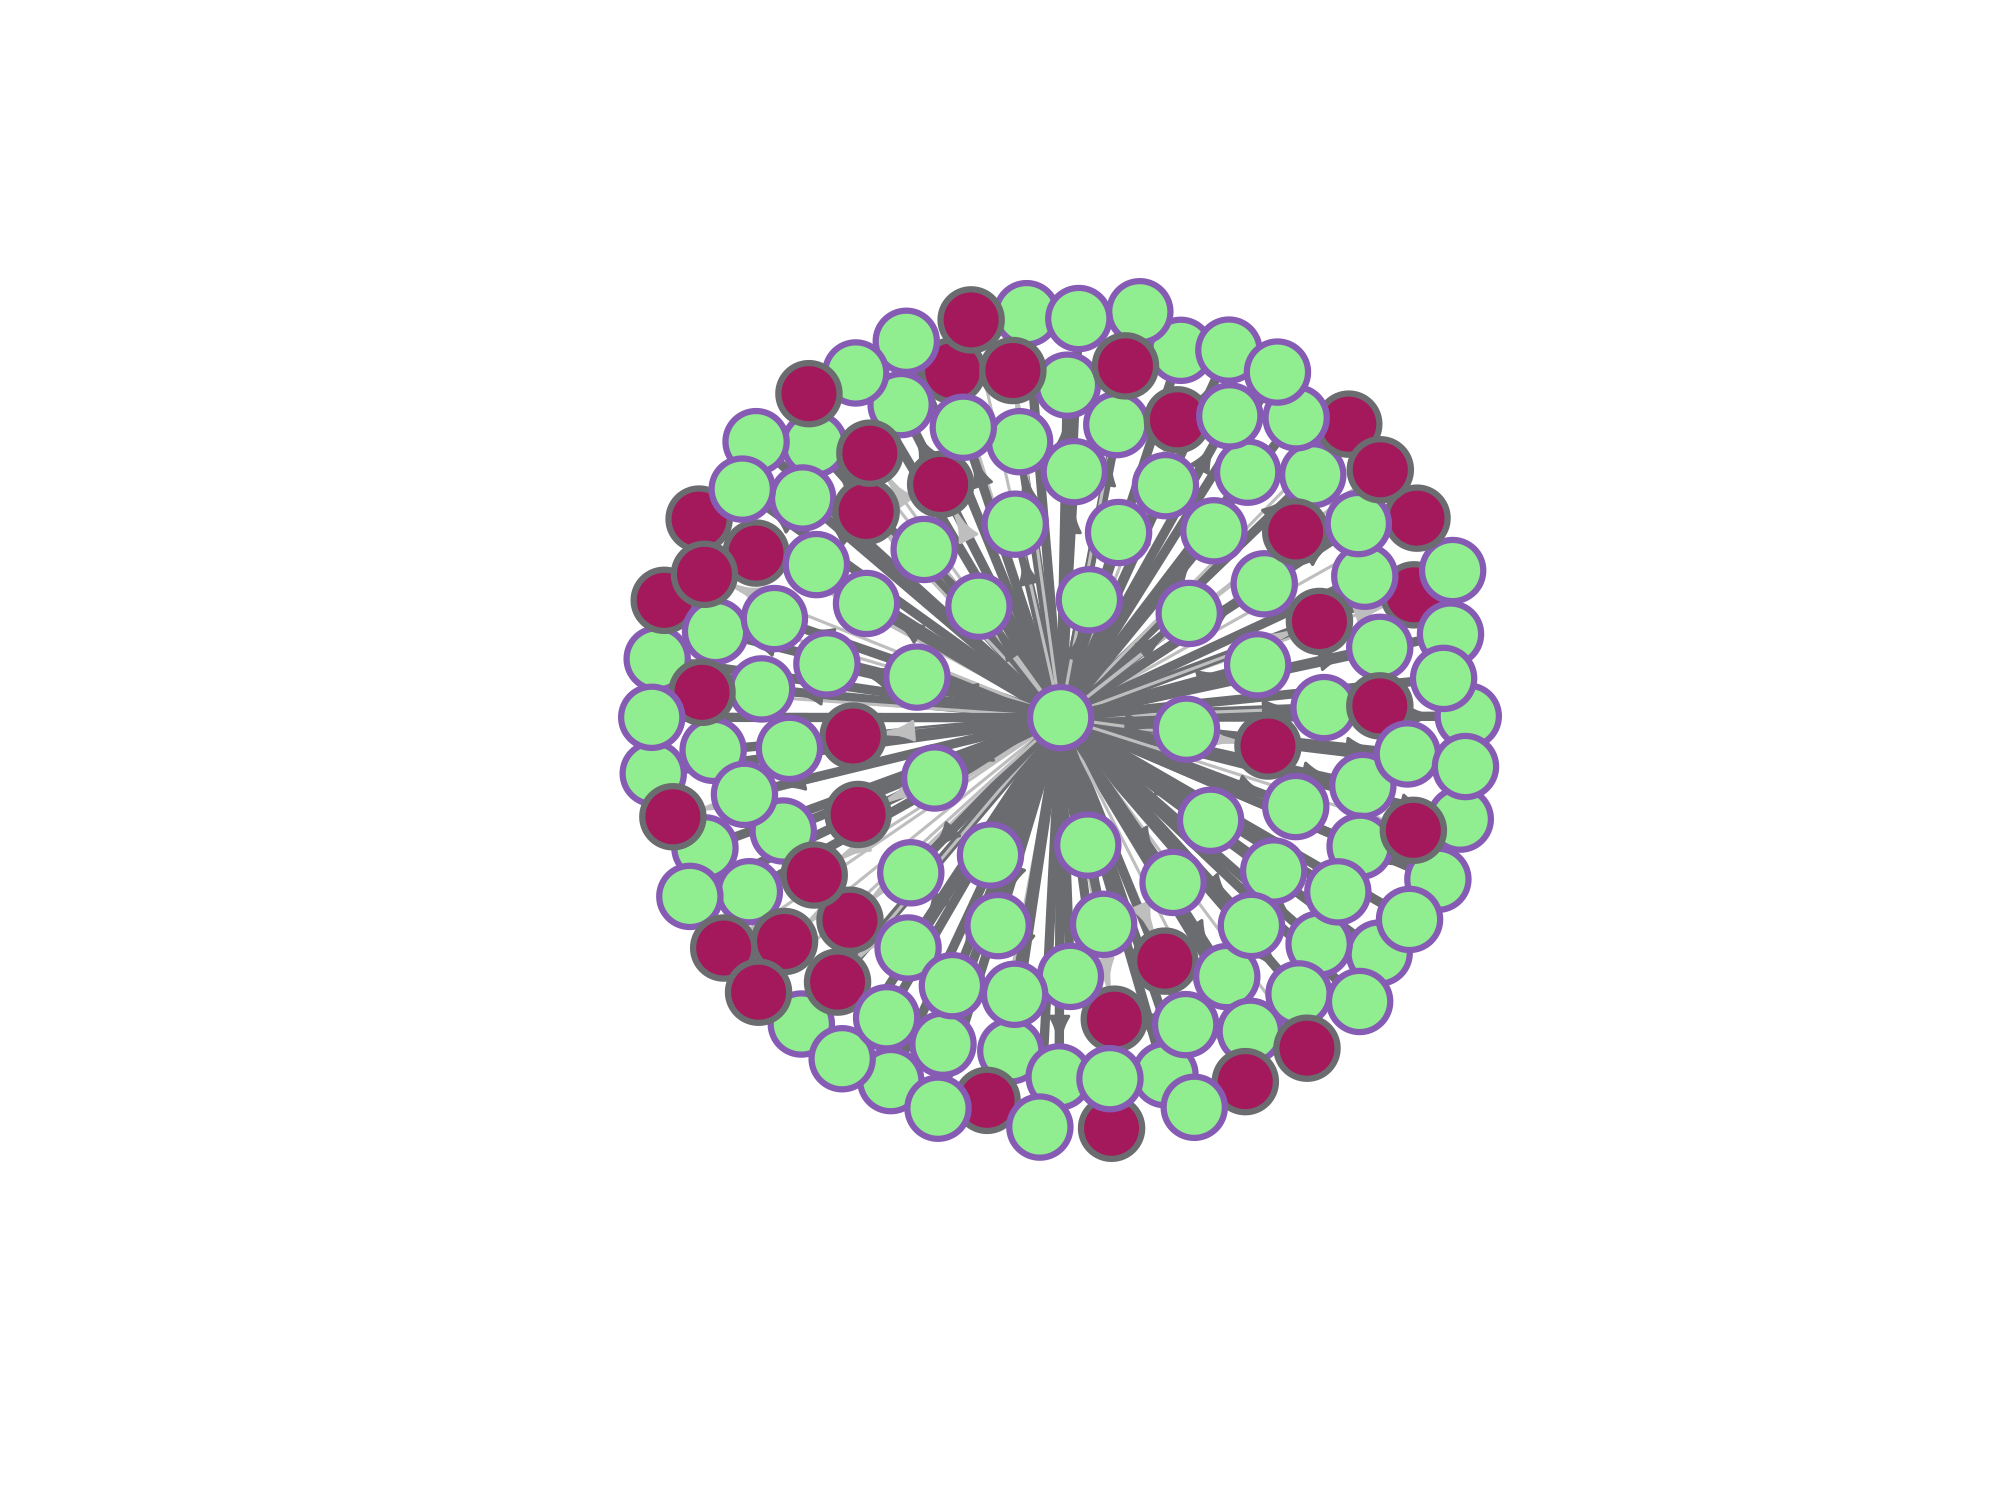

The file beside this chart, header and first rows:
Solyc04g009440	Solyc01g005100	1	1
Solyc04g009440	Solyc01g008930	1	2
Solyc04g009440	Solyc01g009040	1	1
Solyc04g009440	Solyc01g009970	1	1
Solyc04g009440	Solyc01g080330	1	2
Solyc04g009440	Solyc01g087740	1	1
Solyc04g009440	Solyc01g087760	1	2
Solyc04g009440	Solyc01g095010	1	2
Solyc04g009440	Solyc01g095220	1	2
Solyc04g009440	Solyc01g095300	1	1
Solyc04g009440	Solyc01g100430	1	1
Solyc04g009440	Solyc01g104740	1	1
Solyc04g009440	Solyc01g107820	1	1
Solyc04g009440	Solyc01g107860	1	1
Solyc04g009440	Solyc01g108890	1	2
Solyc04g009440	Solyc01g109260	1	1
Solyc04g009440	Solyc01g109460	1	1
Solyc04g009440	Solyc01g109710	1	1
Solyc04g009440	Solyc01g111360	1	2
Solyc04g009440	Solyc01g111440	1	2
Solyc04g009440	Solyc01g112220	1	1
Solyc04g009440	Solyc02g062930	1	2
Solyc04g009440	Solyc02g064750	1	1
Solyc04g009440	Solyc02g069800	1	1
Solyc04g009440	Solyc02g077780	1	1
Solyc04g009440	Solyc02g077850	1	1
Solyc04g009440	Solyc02g078220	1	1
Solyc04g009440	Solyc02g079040	1	1
Solyc04g009440	Solyc02g079230	1	1
Solyc04g009440	Solyc02g079330	1	2
Solyc04g009440	Solyc02g079350	1	2
Solyc04g009440	Solyc02g080970	1	2
Solyc04g009440	Solyc02g081460	1	1
Solyc04g009440	Solyc02g082510	1	1
Solyc04g009440	Solyc02g085050	1	1
Solyc04g009440	Solyc02g087730	1	1
Solyc04g009440	Solyc02g087880	1	2
Solyc04g009440	Solyc02g089220	1	1
Solyc04g009440	Solyc02g089620	1	1
Solyc04g009440	Solyc02g089630	1	1
Solyc04g009440	Solyc02g090980	1	1
Solyc04g009440	Solyc02g091100	1	1
Solyc04g009440	Solyc02g092910	1	1
Solyc04g009440	Solyc02g094160	1	1
Solyc04g009440	Solyc03g025720	1	1
Solyc04g009440	Solyc03g063600	1	1
Solyc04g009440	Solyc03g081210	1	2
Solyc04g009440	Solyc03g083270	1	1
Solyc04g009440	Solyc03g097340	1	1
Solyc04g009440	Solyc03g113220	1	1
Solyc04g009440	Solyc03g117860	1	2
Solyc04g009440	Solyc03g118860	1	1
Solyc04g009440	Solyc04g011520	1	1
Solyc04g009440	Solyc04g025530	1	1
Solyc04g009440	Solyc04g077050	1	1
Solyc04g009440	Solyc04g080230	1	1
Solyc04g009440	Solyc04g081490	1	1
Solyc04g009440	Solyc05g009390	1	1
Solyc04g009440	Solyc05g011920	1	1
Solyc04g009440	Solyc05g014370	1	1
Solyc04g009440	Solyc05g050800	1	1
... 77 more rows
